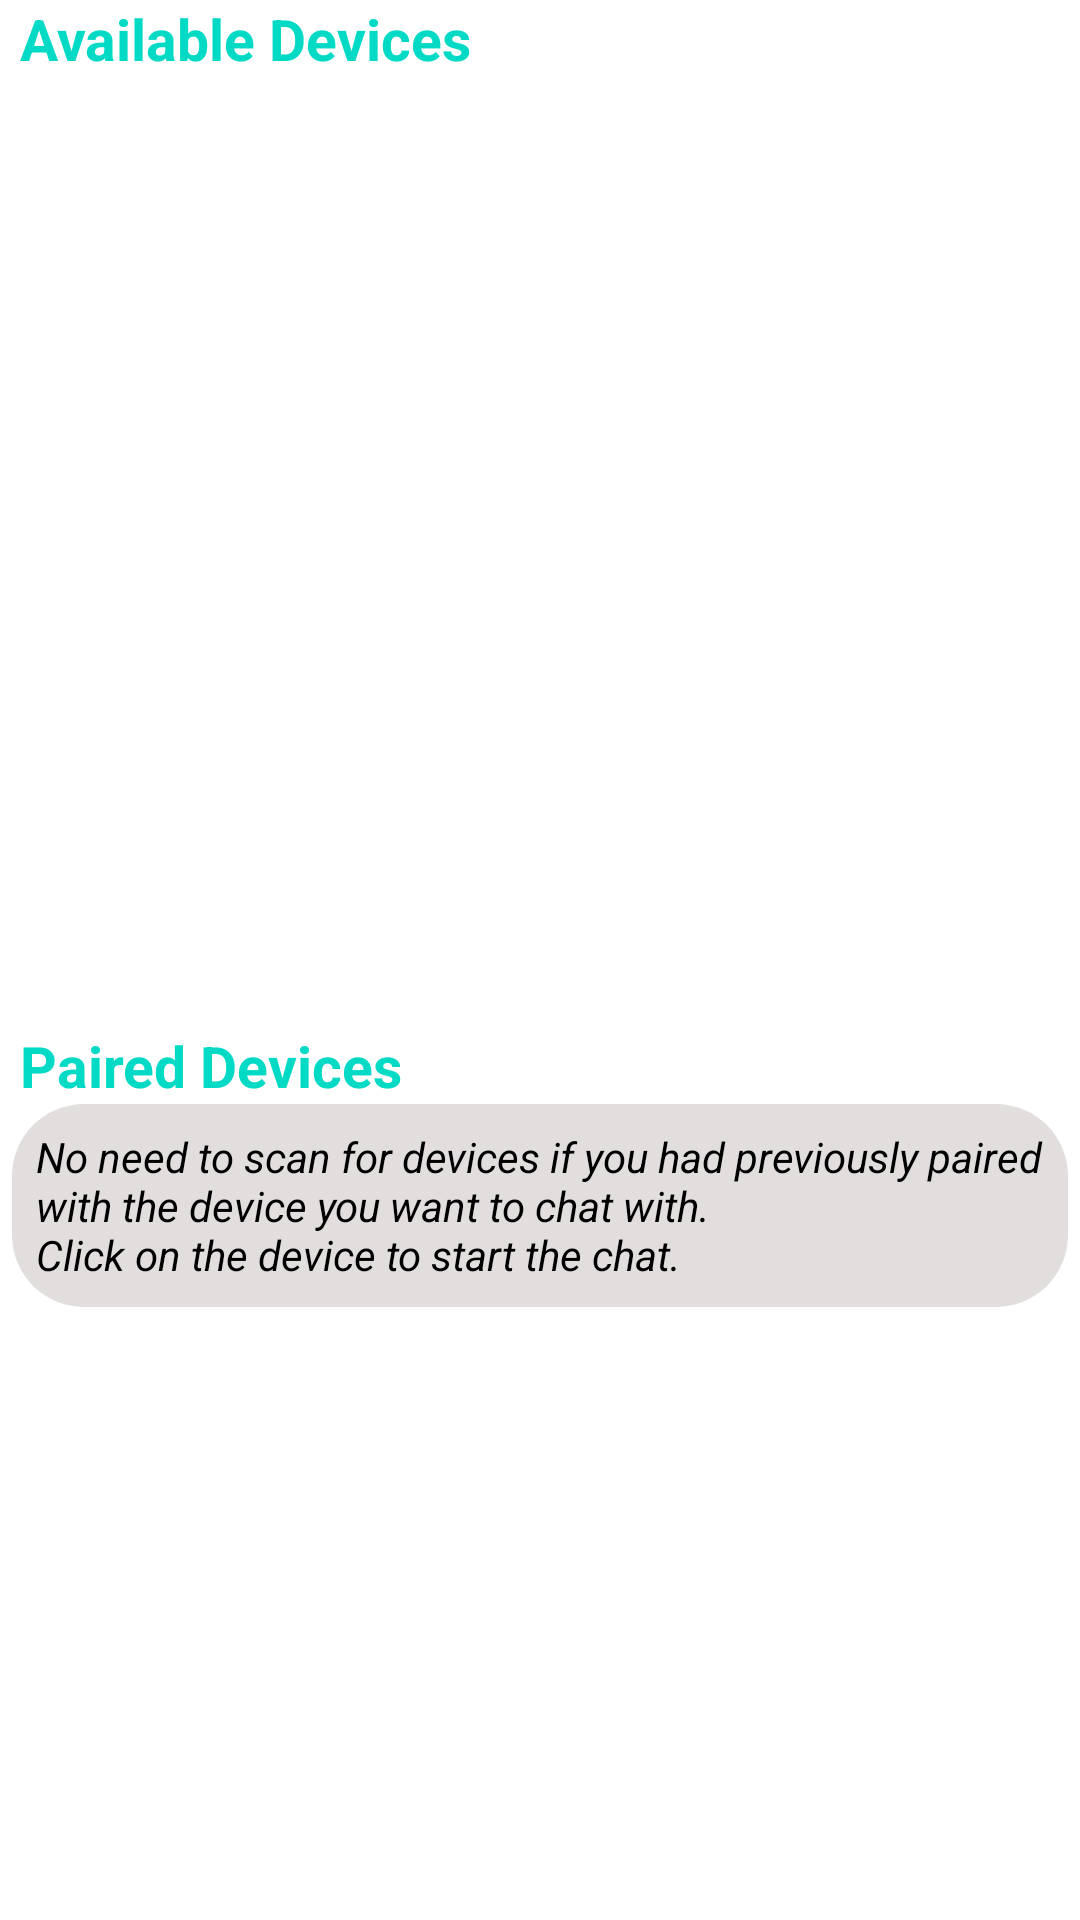

Reconstruct the res/layout file that produces this screen, plus the resources it refers to.
<!-- AndroidManifest.xml: application theme Theme.BluChat -->
<!-- res/layout/activity_device_list.xml -->
<?xml version="1.0" encoding="utf-8"?>
<LinearLayout xmlns:android="http://schemas.android.com/apk/res/android"
    xmlns:tools="http://schemas.android.com/tools"
    android:layout_width="match_parent"
    android:layout_height="match_parent"
    android:orientation="vertical"
    android:scrollbars="vertical"
    android:transcriptMode="alwaysScroll"
    tools:context=".DeviceListActivity">

    <LinearLayout
        android:layout_width="match_parent"
        android:layout_height="0dp"
        android:layout_weight="1"
        android:orientation="vertical">

        <TextView
            android:id="@+id/scanning..."
            android:layout_width="wrap_content"
            android:layout_height="wrap_content"
            android:layout_gravity="center_horizontal"
            android:layout_marginTop="2dp"
            android:background="@drawable/text_msg_background"
            android:gravity="center"
            android:padding="8dp"
            android:textColor="@color/black"
            android:textStyle="italic"
            android:visibility="gone" />

        <ProgressBar
            android:id="@+id/progress_scan_devices"
            android:layout_width="32dp"
            android:layout_height="32dp"
            android:layout_gravity="center"
            android:visibility="gone" />

        <TextView
            android:id="@+id/availableDevices"
            android:layout_width="wrap_content"
            android:layout_height="wrap_content"
            android:layout_gravity="start"
            android:text="@string/str_available_devices"
            android:textColor="@color/teal_200"
            android:textSize="19sp"
            android:textStyle="bold" />

        <TextView
            android:id="@+id/stateDescriptionC"
            android:layout_width="wrap_content"
            android:layout_height="wrap_content"
            android:layout_gravity="center_horizontal"
            android:background="@drawable/text_msg_background"
            android:padding="8dp"
            android:layout_marginBottom="2dp"
            android:text="@string/str_clickSearch"
            android:textColor="@color/black"
            android:textStyle="italic"
            android:visibility="gone" />

        <com.google.android.material.floatingactionbutton.FloatingActionButton
            android:id="@+id/floatingActionBtnScan"
            android:layout_width="wrap_content"
            android:layout_height="wrap_content"
            android:layout_gravity="top|center"
            android:contentDescription="TODO"
            android:src="@drawable/ic_search"
            android:visibility="gone" />

        <ListView
            android:id="@+id/list_available_devices"
            android:layout_width="wrap_content"
            android:layout_height="wrap_content"
            android:paddingStart="24dp"
            android:paddingEnd="24dp"
            android:scrollbars="vertical"
            android:transcriptMode="alwaysScroll" />


    </LinearLayout>

    <LinearLayout
        android:layout_width="match_parent"
        android:layout_height="0dp"
        android:layout_weight="1"
        android:orientation="vertical">

        <TextView
            android:layout_width="wrap_content"
            android:layout_height="wrap_content"
            android:text="@string/str_paired_devices"
            android:textColor="@color/teal_200"
            android:textSize="19sp"
            android:textStyle="bold" />

        <TextView
            android:id="@+id/clickIfAlreadyPairedD"
            android:layout_width="wrap_content"
            android:layout_height="wrap_content"
            android:layout_gravity="center"
            android:layout_marginStart="4dp"
            android:layout_marginEnd="4dp"
            android:layout_marginBottom="4dp"
            android:background="@drawable/text_msg_background"
            android:padding="8dp"
            android:text="@string/str_clickIfAlreadyPaired"
            android:textColor="@color/black"
            android:textStyle="italic"
            android:visibility="visible" />

        <ListView
            android:id="@+id/list_paired_devices"
            android:layout_width="match_parent"
            android:layout_height="wrap_content"
            android:paddingStart="24dp"
            android:paddingEnd="24dp"
            android:scrollbars="vertical"
            android:transcriptMode="alwaysScroll" />

        <TextView
            android:id="@+id/noPairedDevices"
            android:layout_width="wrap_content"
            android:layout_height="wrap_content"
            android:layout_gravity="center"
            android:padding="8dp"
            android:textStyle="italic" />

    </LinearLayout>
</LinearLayout>
<!-- resources referenced by this layout -->
<resources>
  <color name="black">#FF000000</color>
  <color name="teal_200">#FF03DAC5</color>
  <!-- drawable text_msg_background (drawable) -->
  <?xml version="1.0" encoding="utf-8"?>
  <shape xmlns:android="http://schemas.android.com/apk/res/android"
      android:shape="rectangle">
      <solid android:color="#E2DEDE" />
      <corners android:radius="24dp" />
  </shape>
  
  
  
  
  
  
  
  
  
  <string name="str_available_devices">\tAvailable Devices</string>
  <string name="str_clickIfAlreadyPaired">No need to scan for devices if you had previously paired with the device you want to chat with.\nClick on the device to start the chat.</string>
  <string name="str_clickSearch">Click the search button bellow to start scanning for the available bluetooth devices</string>
  <string name="str_paired_devices">\n\tPaired Devices</string>
  <style name="Theme.BluChat" parent="Theme.MaterialComponents.DayNight.DarkActionBar">
          
          <item name="colorPrimary">@color/purple_500</item>
          <item name="colorPrimaryVariant">@color/purple_700</item>
          <item name="colorOnPrimary">@color/white</item>
          
          <item name="colorSecondary">@color/teal_200</item>
          <item name="colorSecondaryVariant">@color/teal_700</item>
          <item name="colorOnSecondary">@color/black</item>
          
          <item name="android:statusBarColor" tools:targetApi="l">?attr/colorPrimaryVariant</item>
          
      </style>
  <color name="purple_500">#000CEE</color>
  <color name="purple_700">#000CEE</color>
  <color name="white">#FFFFFFFF</color>
  <color name="teal_700">#FF018786</color>
</resources>
